pico-8 play session: mixed d-pad (fixed 12-tick cycle), after a click and taps of 🅾, ❎, 🅾+❎, 🅾 in the second before t = 0

[t = 1 s] mixed d-pad (1.2s cycle ×~1): → ← ↑ ↓ + 🅾/❎ taps, ~1s
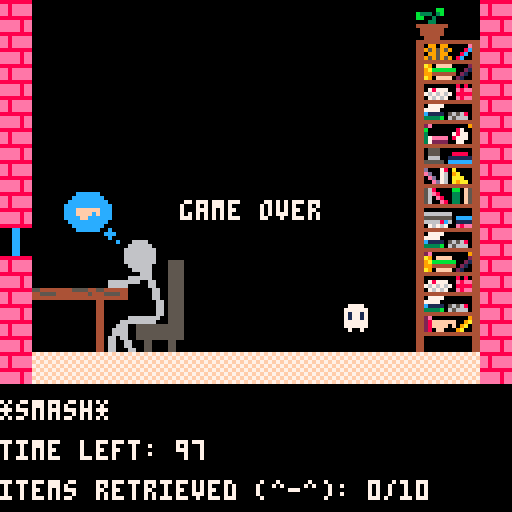
[t = 2 s] mixed d-pad (1.2s cycle ×~1): → ← ↑ ↓ + 🅾/❎ taps, ~2s
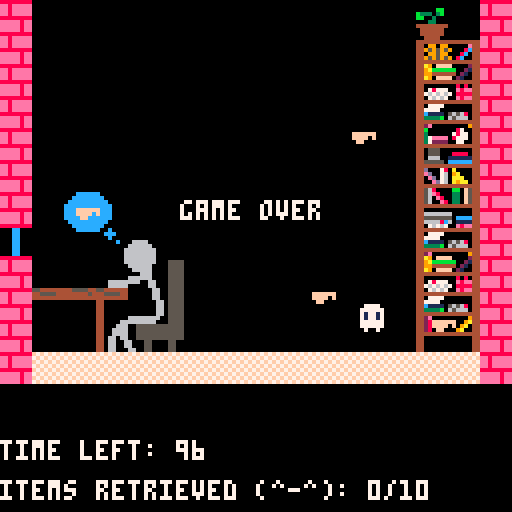
[t = 4 s] mixed d-pad (1.2s cycle ×~3): → ← ↑ ↓ + 🅾/❎ taps, ~4s
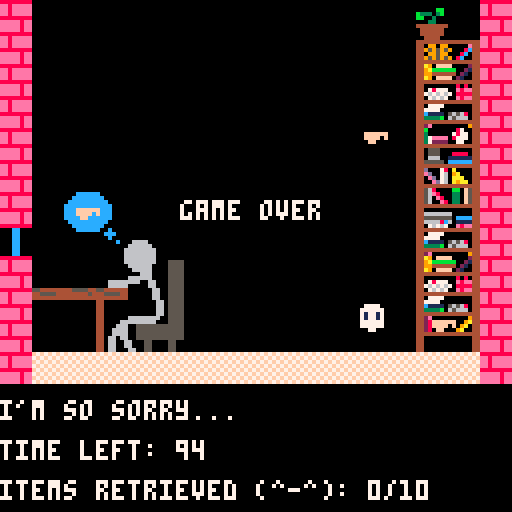
[t = 6 s] mixed d-pad (1.2s cycle ×~5): → ← ↑ ↓ + 🅾/❎ taps, ~6s
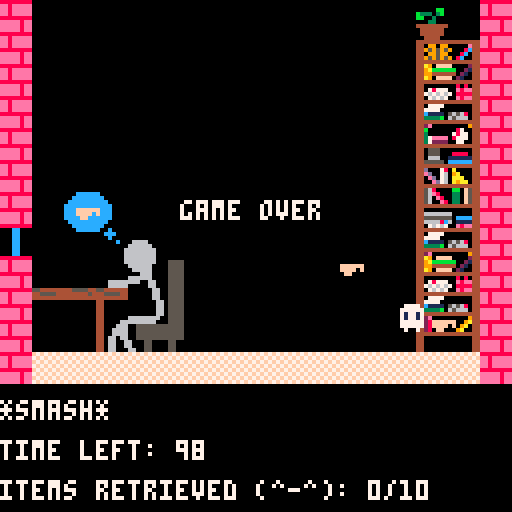
[t = 8 s] mixed d-pad (1.2s cycle ×~6): → ← ↑ ↓ + 🅾/❎ taps, ~8s
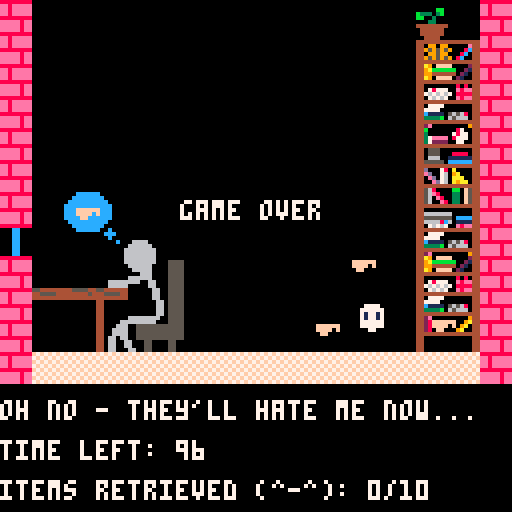

pico-8 cartridge
version 8
__lua__
steps = 0
start = true
ending = false
timeout = false
win = false

-- make actor
function make_actor(x,y,dx,inr)
 a={}
 a.x = x
 a.y = y
 a.dx = dx
 a.dy = 0
 a.spr = 16
 a.frame = 0
 a.inertia = inr
 a.inertia_y = 0.95
 a.frames=2
 a.scd = false

 a.w = 0.4
 a.h = 0.4
 
 add(actor,a)
 
 return a
end

-- move actor
-- falling objects move twice
-- but that's okay i guess
-- (it works anyways)
function move_actor(a)
 -- scored objects stay on table
 if (a.scd) == false then
  a.x += a.dx
  if (a.x < 1.4) then
   a.x = 1.4
   a.dx = abs(a.dx)
  end
  if (a.x > 13) then
   a.x = 12.7
   a.dx = -abs(a.dx)
   if (a == pl) make_obj(score,nxt)
  end
 end
 -- inertia 
 a.dx *= a.inertia
 a.dy *= a.inertia_y
 
 a.frame += abs(a.dx) * 4
 a.frame += abs(a.dy) * 4
 a.frame %= a.frames

end
 
function control_player(pl)
 -- button presses accelerate
 accel = 0.1
 if (btn(0)) pl.dx -= accel 
 if (btn(1)) pl.dx += accel 
-- if (btnp(4)) score += 1
end

-- motion gravity sfx for objs
function move_obj(a)
 if ((a.scd == false) and a != pl and a != want) then
  if (abs(a.dx) < 0.05) a.dx *= abs(0.05/a.dx)
  a.x += a.dx
  if (a.scd == false and (a.x > pl.x-1.0) and (a.x < pl.x+1.0) and (a.y > pl.y-1.2)and (a.y < pl.y - 0.8)) then
   a.dy = - a.dy
   sfx (2)
  end
  if (a.scd == false) then
   a.y += a.dy
   a.dy += gravity
  end
  -- score object
  if (a.x<3.5 and a.y>8.5 and a.y<9.2 and a.dy>=0) then
   if (a.scd == false) score+=1
   a.scd = true
   a.y = 8.55
   sfx (1)
   obj_t = flr(rnd(11))
   if (obj_t == 0) nxt = 19
   if (obj_t == 1) nxt = 33
   if (obj_t == 2) nxt = 34
   if (obj_t == 3) nxt = 35
   if (obj_t == 4) nxt = 36
   if (obj_t == 5) nxt = 37
   if (obj_t == 6) nxt = 49
   if (obj_t == 7) nxt = 50
   if (obj_t == 8) nxt = 51
   if (obj_t == 9) nxt = 52
   if (obj_t == 10) nxt = 53
   want.spr = nxt
  end
  -- object hits floor game over
  if (a.y > 10.75) then
   a.spr = 0
   if (ending == false) then
    go_step = 0 + steps
    sfx (0)
   end
   ending = true
  end
 end
end

-- make new falling object
-- random sprites
function make_obj(score,nxt)
 sfx (3)
 if (win == true) then
  obj_t = flr(rnd(11))
  if (obj_t == 0) nxt = 19
  if (obj_t == 1) nxt = 33
  if (obj_t == 2) nxt = 34
  if (obj_t == 3) nxt = 35
  if (obj_t == 4) nxt = 36
  if (obj_t == 5) nxt = 37
  if (obj_t == 6) nxt = 49
  if (obj_t == 7) nxt = 50
  if (obj_t == 8) nxt = 51
  if (obj_t == 9) nxt = 52
  if (obj_t == 10) nxt = 53
 end
 trajectory = flr(rnd(10))
 if (trajectory == 0) then
  oa = make_actor(13,2,-abs(pl.dx)/4,0.95)
  oa.spr = nxt
 elseif (trajectory == 1) then
  ob = make_actor(13,4,-abs(pl.dx)/4,0.95)
  ob.spr = nxt
 elseif (trajectory == 2) then
  oc = make_actor(13,1,-abs(pl.dx)/4,0.95)
  oc.spr = nxt
 elseif (trajectory == 3) then
  od = make_actor(13,3.25,-abs(pl.dx)/4,0.95)
  od.spr = nxt
 elseif (trajectory == 4) then
  oe = make_actor(13,1.5,-abs(pl.dx)/4,0.95)
  oe.spr = nxt
 elseif (trajectory == 5) then
  oe = make_actor(13,2.6,-abs(pl.dx)/4,0.95)
  oe.spr = nxt
 elseif (trajectory == 6) then
  oe = make_actor(13,3.8,-abs(pl.dx)/4,0.95)
  oe.spr = nxt
 elseif (trajectory == 7) then
  oe = make_actor(13,2.3,-abs(pl.dx)/4,0.95)
  oe.spr = nxt
 elseif (trajectory == 8) then
  oe = make_actor(13,3.3,-abs(pl.dx)/4,0.95)
  oe.spr = nxt
 else
  oe = make_actor(13,5.0,-abs(pl.dx)/4,0.95)
  oe.spr = nxt
 end
end

-- draw actors
function draw_actor(a)
 local sx = (a.x * 8) - 4
 local sy = (a.y * 8) - 4
 if (a == want) then
  if (win == true) a.spr = 1
 end
 if (a == pl) then
  spr(a.spr + a.frame, sx, sy)
 else
  spr(a.spr, sx, sy)
 end
end

-- each step
function _update()
 if (start == true) then
  go_step = -999
  to_step = -999
  win_step = -999
  time_left = 3000
  actor = {}
  steps = 0
  gravity = 0.05
  score = 0
  -- make player
  pl = make_actor(10,10,0,0.9)
  pl.spr = 17
  want = make_actor(2.75,6.375,0,0)
  want.spr = 19
  nxt = 19
  ending = false
  timeout = false
  win = false
 end
 if (win == false) time_left -= 1
 start = false
 control_player(pl)
 foreach(actor, move_obj) 
 foreach(actor, move_actor)
 steps += 1
 if (time_left == 0) then
  to_step = steps
  timeout = true
 elseif (score >= 10 and win == false) then
  win_step = steps
  win = true
 end
end

-- each drawn frame
-- a lot of this probably should
-- go in update, but it works
function _draw()
 cls()
 map(0,0,0,0,16,16)
 foreach(actor,draw_actor)
 print("items retrieved (^-^): "..score.."/10",0,120,7)
 print("time left: "..flr(time_left/30.0),0,110,7)
 if (win == true) then
  if (steps - win_step < 31) then
   print("huh?",0,100,7)
  end
  if (steps - win_step > 39 and steps - win_step < 71) then
   print("they're looking at me!",0,100,7)
  end
  if (steps - win_step > 79) then
   print("human? let's be friends! ♥",0,100,7)
  end
 elseif (ending == true and win == false) then
  print ("game over",45,50,7)
  if (steps - go_step < 31) then
   print("*smash*",0,100,7)
  end
  if (steps - go_step > 39 and steps - go_step < 71) then
   print("oh no - they'll hate me now...",0,100,7)
  end
  if (steps - go_step > 79 and steps - go_step < 111) then
   print("i'm so sorry...",0,100,7)
  end
  if (steps - go_step > 109 and steps - go_step < 141) start = true
 
 elseif (timeout == true) then
  print ("game over",45,50,7)
  if (steps - to_step < 31) then
   print("i took too long...",0,100,7)
  end
  if (steps - to_step > 39 and steps - to_step < 71) then
   print("they'll never notice me now...",0,100,7)
  end
  if (steps - to_step > 79 and steps - to_step < 111) start = true

 elseif (score == 0) then
  if (steps < 31) then
   print("\"notice me\"",0,100,7)
  end
  if (steps > 39 and steps < 71) then
   print("piconaut - ian fare - 2016",0,100,7)
  end
  if (steps > 79 and steps < 111) then
   print("that human is beautiful...",0,100,7)
  end
  if (steps > 119 and steps < 151) then
   print("they want a cup of coffee...",0,100,7)
  end
  if (steps > 159 and steps < 191) then
   print("i can bump it off the shelf",0,100,7)
  end
  if (steps > 199 and steps < 231) then
   print("by pressing /right/",0,100,7)
  end
 else
  go_step = steps - 999
  to_step = steps - 999
  win_step = steps - 999
  if (score == 1) print ("a thousand years of loneliness",0,100,7)
  if (score == 2) print ("and they're so alive...",0,100,7)
  if (score == 3) print ("i can feel them breathe...",0,100,7)
  if (score == 4) print ("their eyes gaze out the window...",0,100,7)
  if (score == 5) print ("their warmth fills the room...",0,100,7)
  if (score == 6) print ("sound banishes silence...",0,100,7)
  if (score == 7) print ("a grey world lit by glowing skin",0,100,7)
  if (score == 8) print ("their chest rises and falls...",0,100,7)
  if (score == 9) print ("their beating heart revives me!",0,100,7)
  
 end
end
__gfx__
00000000000000000000000000000000000000000000000000000000000000000444444000000000000000000000000000000000000000000000000000000000
00000000000000000000000000000000000000000000000000000000000000000044440000000000000000000000000000000000000000000000000000000000
0000000000000000000000000000000000000000000000000000000000000000444444444444444400000bb00000000000000000000000000000000000000000
00000000008808800000000000000000000000000000000000000000000000004409909900000e44b33303b00000000000000000000000000000000000000000
00000000008888800000000000000000000000000000000000000000000000004495959590008c44bb0030000000000000000000000000000666600000000000
0000000000888880000000000000000000000000000000000000000000000000440995990008c044000330000000000000000000000000006666660000000000
000000000008880000000000000000000000000000000000000000000000000044959595908c0044444444440000000000000000000000066666666000000000
00000000000080000000000000000000000000000000000000000000000000004444444444444444044444404444444400000000000000066666666000000000
f7f7f7f70077770000777700000000005544444444555544444444445544444444b000000087004444a90ffff000024400000000000000066666666000000000
7f7f7f7f077777700777777000000000445555444444445445444454445555444430000007877044449abbbbbb00214400000000000000066666666000555500
f7f7f7f7071771700717717000000000444444444444444444555544444444444437eeee08777044449944444402104400000000000000006666660000555500
7f7f7f7f07177170071771700000000000000000000000000000000044000000443722220077004444a90ffff021004400000000000000000666660000555500
f7f7f7f7077777700777777000000000000000000000000000000000440000004444444444444444444444444444444400000000000000000006660000555500
7f7f7f7f07777770077777700ffffff0000000000000000000000000440000004405550000000044440000000080804400000000000000006666660000555500
f7f7f7f700700700000770000ffff0f00000000000000000000000004400000044055500088880444407877700e8ee4400000000000666666660066000555500
7f7f7f7f000000000000000000ff0000000000000000000000000000440000004406660011111144447676767088884400000000000666660000066000555500
8888888800000bb000000000000000000000000000000000000cccccc000000044555550cccccc444407676700e8ee4400004444554444440000006600555500
ee8eeeeeb33303b00000000000000000000000000000000000cccccccc0000004444444444444444444444444444444400004454445555440000006600555500
ee8eeeeebb003000000000000000000000000000000000000cccccccccc0000044d000780a000044440777700000004400005544444444440000006600555500
ee8eeeee0003300000000000000000000000000000000000cccccccccccc000044ed007609a00044447777000000004400000000440000000000000660555500
88888888444444440000000000ffff000990990000000000cccccccccccc0000440ed0760aaa004444c111105656804400000000440000000000000660555500
eeeee8ee04444440078777000bbbbbb09595959000000000cccccccccccc00004400ed760a9aa044443333b06566604400000000440000000000000660555500
eeeee8ee0444444076767670044444400995990005656800cccccccccccc00004444444444444444444444444444444400000000440000000000000660555500
eeeee8ee004444000767670000ffff0095959590065666000cccccccccc00000445680000bb0f544442e00000000094400000000440000006666666600555500
88888888000000000000000000000000000000000000000000cccccccc0000004456e8000330f5444428ffffff009a4400000000440000666666666000555500
000cc0000000000000000000000000000000000000000000000cccccc00c000044560e800330f5444428ffff0f09a04400000000440006660055555555555500
000cc00000000000000000000000000000000000000000000000000000ccc000445600e80330f54444280ff0009a004400000000440066660055555555555500
000cc000000000000000000000000000000000000000000000000000000c00004444444444444444444444444444444400000000440066660055555555555500
000cc0000055500000a000000080800000000000000870000000000000000c004400000000000044440000000000004400000000440660660055555555555500
000cc00000555000009a000000e8ee00666666600078770000000000000000004466666660000044440000000000004400000000440660066000550000550000
000cc0000066600000aaa00000888800555555500087770000000000000000064455555550cccc44440000000000004400000000440660066000550000550000
000cc0000555550000a9aa0000e8ee0066668c600007700000000000000000064466668c60111144440000000000004400000000440660006600550000550000
00000000000000000000000000000000000000000000000000000000000000000000000000000000000000000000000000000000000000000000000000000000
00000000000000000000000000000000000000000000000000000000000000000000000000000000000000000000000000000000000000000000000000000000
00000000000000000000000000000000000000000000000000000000000000000000000000000000000000000000000000000000000000000000000000000000
00000000000000000000000000000000000000000000000000000000000000000000000000000000000000000000000000000000000000000000000000000000
00000000000000000000000000000000000000000000000000000000000000000000000000000000000000000000000000000000000000000000000000000000
00000000000000000000000000000000000000000000000000000000000000000000000000000000000000000000000000000000000000000000000000000000
00000000000000000000000000000000000000000000000000000000000000000000000000000000000000000000000000000000000000000000000000000000
00000000000000000000000000000000000000000000000000000000000000000000000000000000000000000000000000000000000000000000000000000000
00000000000000000000000000000000000000000000000000000000000000000000000000000000000000000000000000000000000000000000000000000000
00000000000000000000000000000000000000000000000000000000000000000000000000000000000000000000000000000000000000000000000000000000
00000000000000000000000000000000000000000000000000000000000000000000000000000000000000000000000000000000000000000000000000000000
00000000000000000000000000000000000000000000000000000000000000000000000000000000000000000000000000000000000000000000000000000000
00000000000000000000000000000000000000000000000000000000000000000000000000000000000000000000000000000000000000000000000000000000
00000000000000000000000000000000000000000000000000000000000000000000000000000000000000000000000000000000000000000000000000000000
00000000000000000000000000000000000000000000000000000000000000000000000000000000000000000000000000000000000000000000000000000000
00000000000000000000000000000000000000000000000000000000000000000000000000000000000000000000000000000000000000000000000000000000
00000000000000000000000000000000000000000000000000000000000000000000000000000000000000000000000000000000000000000000000000000000
00000000000000000000000000000000000000000000000000000000000000000000000000000000000000000000000000000000000000000000000000000000
00000000000000000000000000000000000000000000000000000000000000000000000000000000000000000000000000000000000000000000000000000000
00000000000000000000000000000000000000000000000000000000000000000000000000000000000000000000000000000000000000000000000000000000
00000000000000000000000000000000000000000000000000000000000000000000000000000000000000000000000000000000000000000000000000000000
00000000000000000000000000000000000000000000000000000000000000000000000000000000000000000000000000000000000000000000000000000000
00000000000000000000000000000000000000000000000000000000000000000000000000000000000000000000000000000000000000000000000000000000
00000000000000000000000000000000000000000000000000000000000000000000000000000000000000000000000000000000000000000000000000000000
00000000000000000000000000000000000000000000000000000000000000000000000000000000000000000000000000000000000000000000000000000000
00000000000000000000000000000000000000000000000000000000000000000000000000000000000000000000000000000000000000000000000000000000
00000000000000000000000000000000000000000000000000000000000000000000000000000000000000000000000000000000000000000000000000000000
00000000000000000000000000000000000000000000000000000000000000000000000000000000000000000000000000000000000000000000000000000000
00000000000000000000000000000000000000000000000000000000000000000000000000000000000000000000000000000000000000000000000000000000
00000000000000000000000000000000000000000000000000000000000000000000000000000000000000000000000000000000000000000000000000000000
00000000000000000000000000000000000000000000000000000000000000000000000000000000000000000000000000000000000000000000000000000000
00000000000000000000000000000000000000000000000000000000000000000000000000000000000000000000000000000000000000000000000000000000
00000000000000000000000000000000000000000000000000000000000000000000000000000000000000000000000000000000000000000000000000000000
00000000000000000000000000000000000000000000000000000000000000000000000000000000000000000000000000000000000000000000000000000000
00000000000000000000000000000000000000000000000000000000000000000000000000000000000000000000000000000000000000000000000000000000
00000000000000000000000000000000000000000000000000000000000000000000000000000000000000000000000000000000000000000000000000000000
00000000000000000000000000000000000000000000000000000000000000000000000000000000000000000000000000000000000000000000000000000000
00000000000000000000000000000000000000000000000000000000000000000000000000000000000000000000000000000000000000000000000000000000
00000000000000000000000000000000000000000000000000000000000000000000000000000000000000000000000000000000000000000000000000000000
00000000000000000000000000000000000000000000000000000000000000000000000000000000000000000000000000000000000000000000000000000000
00000000000000000000000000000000000000000000000000000000000000000000000000000000000000000000000000000000000000000000000000000000
00000000000000000000000000000000000000000000000000000000000000000000000000000000000000000000000000000000000000000000000000000000
00000000000000000000000000000000000000000000000000000000000000000000000000000000000000000000000000000000000000000000000000000000
00000000000000000000000000000000000000000000000000000000000000000000000000000000000000000000000000000000000000000000000000000000
00000000000000000000000000000000000000000000000000000000000000000000000000000000000000000000000000000000000000000000000000000000
00000000000000000000000000000000000000000000000000000000000000000000000000000000000000000000000000000000000000000000000000000000
00000000000000000000000000000000000000000000000000000000000000000000000000000000000000000000000000000000000000000000000000000000
00000000000000000000000000000000000000000000000000000000000000000000000000000000000000000000000000000000000000000000000000000000
00000000000000000000000000000000000000000000000000000000000000000000000000000000000000000000000000000000000000000000000000000000
00000000000000000000000000000000000000000000000000000000000000000000000000000000000000000000000000000000000000000000000000000000
00000000000000000000000000000000000000000000000000000000000000000000000000000000000000000000000000000000000000000000000000000000
00000000000000000000000000000000000000000000000000000000000000000000000000000000000000000000000000000000000000000000000000000000
00000000000000000000000000000000000000000000000000000000000000000000000000000000000000000000000000000000000000000000000000000000
00000000000000000000000000000000000000000000000000000000000000000000000000000000000000000000000000000000000000000000000000000000
00000000000000000000000000000000000000000000000000000000000000000000000000000000000000000000000000000000000000000000000000000000
00000000000000000000000000000000000000000000000000000000000000000000000000000000000000000000000000000000000000000000000000000000
00000000000000000000000000000000000000000000000000000000000000000000000000000000000000000000000000000000000000000000000000000000
00000000000000000000000000000000000000000000000000000000000000000000000000000000000000000000000000000000000000000000000000000000
00000000000000000000000000000000000000000000000000000000000000000000000000000000000000000000000000000000000000000000000000000000
00000000000000000000000000000000000000000000000000000000000000000000000000000000000000000000000000000000000000000000000000000000
00000000000000000000000000000000000000000000000000000000000000000000000000000000000000000000000000000000000000000000000000000000
00000000000000000000000000000000000000000000000000000000000000000000000000000000000000000000000000000000000000000000000000000000
00000000000000000000000000000000000000000000000000000000000000000000000000000000000000000000000000000000000000000000000000000000
00000000000000000000000000000000000000000000000000000000000000000000000000000000000000000000000000000000000000000000000000000000
00000000000000000000000000000000000000000000000000000000000000000000000000000000000000000000000000000000000000000000000000000000
00000000000000000000000000000000000000000000000000000000000000000000000000000000000000000000000000000000000000000000000000000000
00000000000000000000000000000000000000000000000000000000000000000000000000000000000000000000000000000000000000000000000000000000
00000000000000000000000000000000000000000000000000000000000000000000000000000000000000000000000000000000000000000000000000000000
00000000000000000000000000000000000000000000000000000000000000000000000000000000000000000000000000000000000000000000000000000000
00000000000000000000000000000000000000000000000000000000000000000000000000000000000000000000000000000000000000000000000000000000
00000000000000000000000000000000000000000000000000000000000000000000000000000000000000000000000000000000000000000000000000000000
00000000000000000000000000000000000000000000000000000000000000000000000000000000000000000000000000000000000000000000000000000000
00000000000000000000000000000000000000000000000000000000000000000000000000000000000000000000000000000000000000000000000000000000
00000000000000000000000000000000000000000000000000000000000000000000000000000000000000000000000000000000000000000000000000000000
00000000000000000000000000000000000000000000000000000000000000000000000000000000000000000000000000000000000000000000000000000000
00000000000000000000000000000000000000000000000000000000000000000000000000000000000000000000000000000000000000000000000000000000
00000000000000000000000000000000000000000000000000000000000000000000000000000000000000000000000000000000000000000000000000000000
00000000000000000000000000000000000000000000000000000000000000000000000000000000000000000000000000000000000000000000000000000000
00000000000000000000000000000000000000000000000000000000000000000000000000000000000000000000000000000000000000000000000000000000
00000000000000000000000000000000000000000000000000000000000000000000000000000000000000000000000000000000000000000000000000000000
00000000000000000000000000000000000000000000000000000000000000000000000000000000000000000000000000000000000000000000000000000000
00000000000000000000000000000000000000000000000000000000000000000000000000000000000000000000000000000000000000000000000000000000
00000000000000000000000000000000000000000000000000000000000000000000000000000000000000000000000000000000000000000000000000000000
00000000000000000000000000000000000000000000000000000000000000000000000000000000000000000000000000000000000000000000000000000000
00000000000000000000000000000000000000000000000000000000000000000000000000000000000000000000000000000000000000000000000000000000
00000000000000000000000000000000000000000000000000000000000000000000000000000000000000000000000000000000000000000000000000000000
00000000000000000000000000000000000000000000000000000000000000000000000000000000000000000000000000000000000000000000000000000000
00000000000000000000000000000000000000000000000000000000000000000000000000000000000000000000000000000000000000000000000000000000
00000000000000000000000000000000000000000000000000000000000000000000000000000000000000000000000000000000000000000000000000000000
00000000000000000000000000000000000000000000000000000000000000000000000000000000000000000000000000000000000000000000000000000000
00000000000000000000000000000000000000000000000000000000000000000000000000000000000000000000000000000000000000000000000000000000
00000000000000000000000000000000000000000000000000000000000000000000000000000000000000000000000000000000000000000000000000000000
00000000000000000000000000000000000000000000000000000000000000000000000000000000000000000000000000000000000000000000000000000000
00000000000000000000000000000000000000000000000000000000000000000000000000000000000000000000000000000000000000000000000000000000
00000000000000000000000000000000000000000000000000000000000000000000000000000000000000000000000000000000000000000000000000000000
00000000000000000000000000000000000000000000000000000000000000000000000000000000000000000000000000000000000000000000000000000000
__gff__
0000000000000000000000000000000000000000000000000000000000000000000000000000000000000000000000000000000000000000000000000000000000000000000000000000000000000000000000000000000000000000000000000000000000000000000000000000000000000000000000000000000000000000
0000000000000000000000000000000000000000000000000000000000000000000000000000000000000000000000000000000000000000000000000000000000000000000000000000000000000000000000000000000000000000000000000000000000000000000000000000000000000000000000000000000000000000
__map__
200000000000000000000000000a002000000000000000000000000000000000000000000000000000000000000000000000000000000000000000000000000000000000000000000000000000000000000000000000000000000000000000000000000000000000000000000000000000000000000000000000000000000000
2000000000000000000000000008092000000000000000000000000000000000000000000000000000000000000000000000000000000000000000000000000000000000000000000000000000000000000000000000000000000000000000000000000000000000000000000000000000000000000000000000000000000000
200000000000000000000000001a1b2000000000000000000000000000000000000000000000000000000000000000000000000000000000000000000000000000000000000000000000000000000000000000000000000000000000000000000000000000000000000000000000000000000000000000000000000000000000
200000000000000000000000002a2b2000000000000000000000000000000000000000000000000000000000000000000000000000000000000000000000000000000000000000000000000000000000000000000000000000000000000000000000000000000000000000000000000000000000000000000000000000000000
2000000000000000000000000018192000000000000000000000000000000000000000000000000000000000000000000000000000000000000000000000000000000000000000000000000000000000000000000000000000000000000000000000000000000000000000000000000000000000000000000000000000000000
2000000000000000000000000028292000000000000000000000000000000000000000000000000000000000000000000000000000000000000000000000000000000000000000000000000000000000000000000000000000000000000000000000000000000000000000000000000000000000000000000000000000000000
2000262700000000000000000038392000000000000000000000000000000000000000000000000000000000000000000000000000000000000000000000000000000000000000000000000000000000000000000000000000000000000000000000000000000000000000000000000000000000000000000000000000000000
300036370e00000000000000002a2b2000000000000000000000000000000000000000000000000000000000000000000000000000000000000000000000000000000000000000000000000000000000000000000000000000000000000000000000000000000000000000000000000000000000000000000000000000000000
2000001d1e1f000000000000001a1b2000000000000000000000000000000000000000000000000000000000000000000000000000000000000000000000000000000000000000000000000000000000000000000000000000000000000000000000000000000000000000000000000000000000000000000000000000000000
2014152d2e2f000000000000002a2b2000000000000000000000000000000000000000000000000000000000000000000000000000000000000000000000000000000000000000000000000000000000000000000000000000000000000000000000000000000000000000000000000000000000000000000000000000000000
2000003d3e3f000000000000003a3b2000000000000000000000000000000000000000000000000000000000000000000000000000000000000000000000000000000000000000000000000000000000000000000000000000000000000000000000000000000000000000000000000000000000000000000000000000000000
2010101010101010101010101010102010101010000000000000000000000000000000000000000000000000000000000000000000000000000000000000000000000000000000000000000000000000000000000000000000000000000000000000000000000000000000000000000000000000000000000000000000000000
0000000000000000000000000000000000000000000000000000000000000000000000000000000000000000000000000000000000000000000000000000000000000000000000000000000000000000000000000000000000000000000000000000000000000000000000000000000000000000000000000000000000000000
0000000000000000000000000000000000000000000000000000000000000000000000000000000000000000000000000000000000000000000000000000000000000000000000000000000000000000000000000000000000000000000000000000000000000000000000000000000000000000000000000000000000000000
0000000000000000000000000000000000000000000000000000000000000000000000000000000000000000000000000000000000000000000000000000000000000000000000000000000000000000000000000000000000000000000000000000000000000000000000000000000000000000000000000000000000000000
0000000000000000000000000000000000000000000000000000000000000000000000000000000000000000000000000000000000000000000000000000000000000000000000000000000000000000000000000000000000000000000000000000000000000000000000000000000000000000000000000000000000000000
0000000000000000000000000000000000000000000000000000000000000000000000000000000000000000000000000000000000000000000000000000000000000000000000000000000000000000000000000000000000000000000000000000000000000000000000000000000000000000000000000000000000000000
0000000000000000000000000000000000000000000000000000000000000000000000000000000000000000000000000000000000000000000000000000000000000000000000000000000000000000000000000000000000000000000000000000000000000000000000000000000000000000000000000000000000000000
0000000000000000000000000000000000000000000000000000000000000000000000000000000000000000000000000000000000000000000000000000000000000000000000000000000000000000000000000000000000000000000000000000000000000000000000000000000000000000000000000000000000000000
0000000000000000000000000000000000000000000000000000000000000000000000000000000000000000000000000000000000000000000000000000000000000000000000000000000000000000000000000000000000000000000000000000000000000000000000000000000000000000000000000000000000000000
0000000000000000000000000000000000000000000000000000000000000000000000000000000000000000000000000000000000000000000000000000000000000000000000000000000000000000000000000000000000000000000000000000000000000000000000000000000000000000000000000000000000000000
0000000000000000000000000000000000000000000000000000000000000000000000000000000000000000000000000000000000000000000000000000000000000000000000000000000000000000000000000000000000000000000000000000000000000000000000000000000000000000000000000000000000000000
0000000000000000000000000000000000000000000000000000000000000000000000000000000000000000000000000000000000000000000000000000000000000000000000000000000000000000000000000000000000000000000000000000000000000000000000000000000000000000000000000000000000000000
0000000000000000000000000000000000000000000000000000000000000000000000000000000000000000000000000000000000000000000000000000000000000000000000000000000000000000000000000000000000000000000000000000000000000000000000000000000000000000000000000000000000000000
0000000000000000000000000000000000000000000000000000000000000000000000000000000000000000000000000000000000000000000000000000000000000000000000000000000000000000000000000000000000000000000000000000000000000000000000000000000000000000000000000000000000000000
0000000000000000000000000000000000000000000000000000000000000000000000000000000000000000000000000000000000000000000000000000000000000000000000000000000000000000000000000000000000000000000000000000000000000000000000000000000000000000000000000000000000000000
0000000000000000000000000000000000000000000000000000000000000000000000000000000000000000000000000000000000000000000000000000000000000000000000000000000000000000000000000000000000000000000000000000000000000000000000000000000000000000000000000000000000000000
0000000000000000000000000000000000000000000000000000000000000000000000000000000000000000000000000000000000000000000000000000000000000000000000000000000000000000000000000000000000000000000000000000000000000000000000000000000000000000000000000000000000000000
0000000000000000000000000000000000000000000000000000000000000000000000000000000000000000000000000000000000000000000000000000000000000000000000000000000000000000000000000000000000000000000000000000000000000000000000000000000000000000000000000000000000000000
0000000000000000000000000000000000000000000000000000000000000000000000000000000000000000000000000000000000000000000000000000000000000000000000000000000000000000000000000000000000000000000000000000000000000000000000000000000000000000000000000000000000000000
0000000000000000000000000000000000000000000000000000000000000000000000000000000000000000000000000000000000000000000000000000000000000000000000000000000000000000000000000000000000000000000000000000000000000000000000000000000000000000000000000000000000000000
0000000000000000000000000000000000000000000000000000000000000000000000000000000000000000000000000000000000000000000000000000000000000000000000000000000000000000000000000000000000000000000000000000000000000000000000000000000000000000000000000000000000000000
